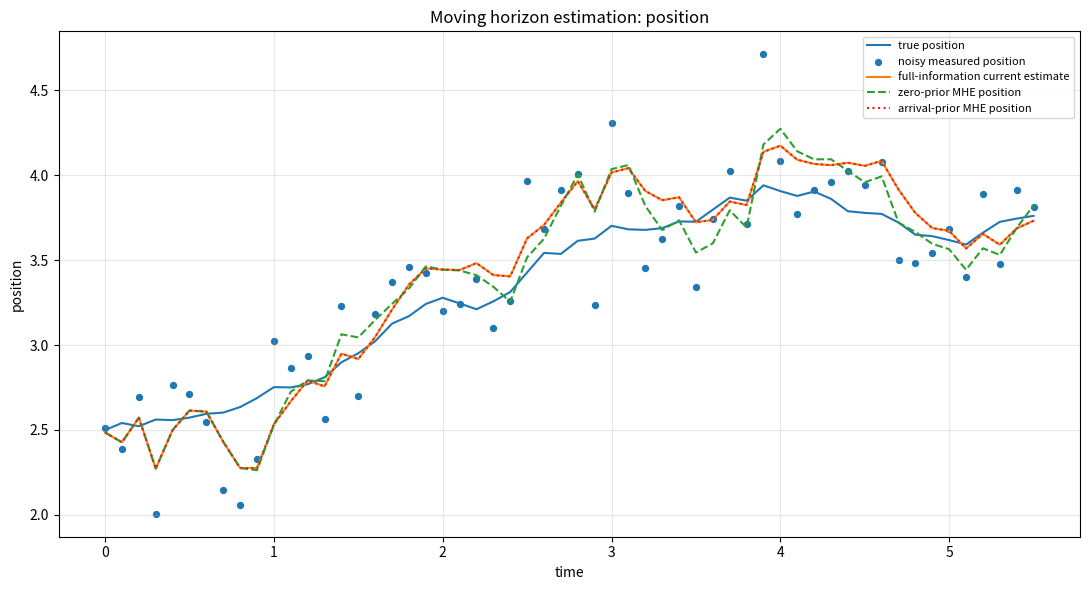
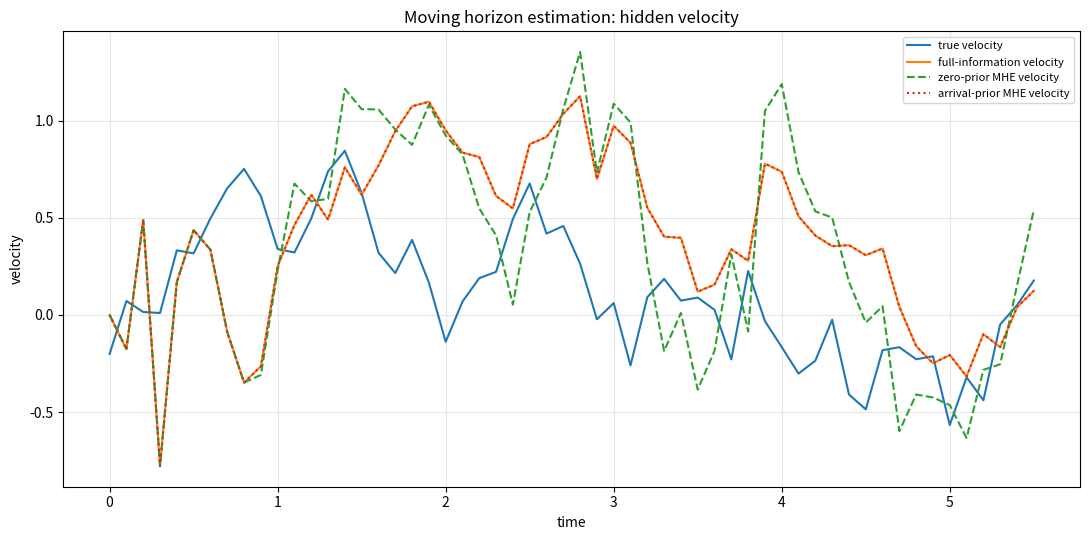
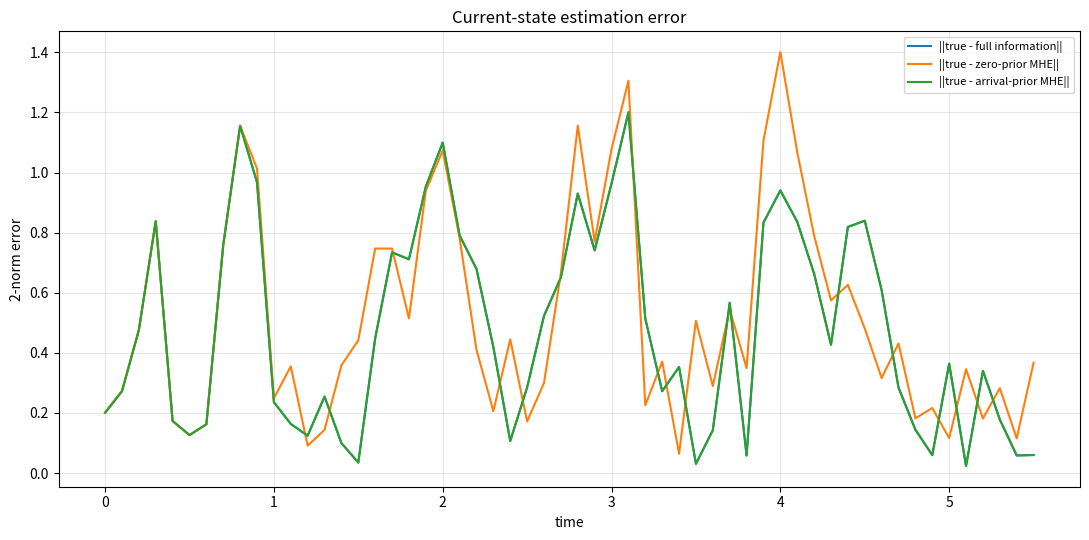
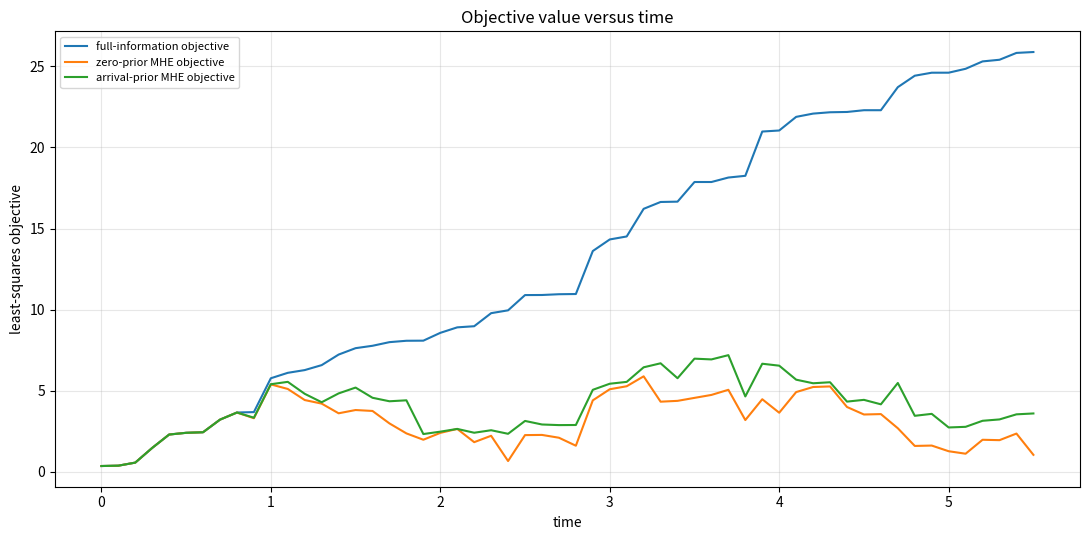
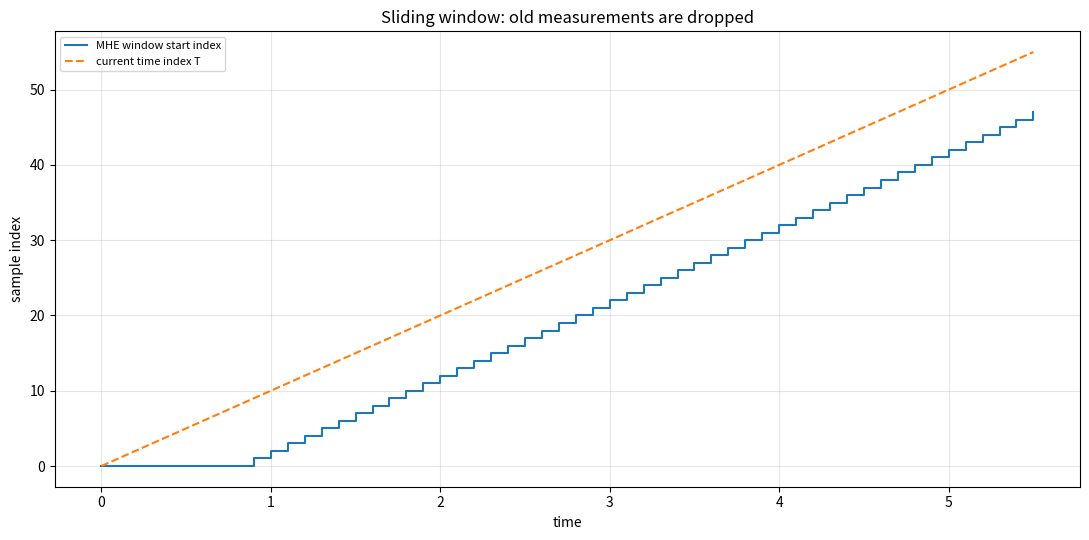
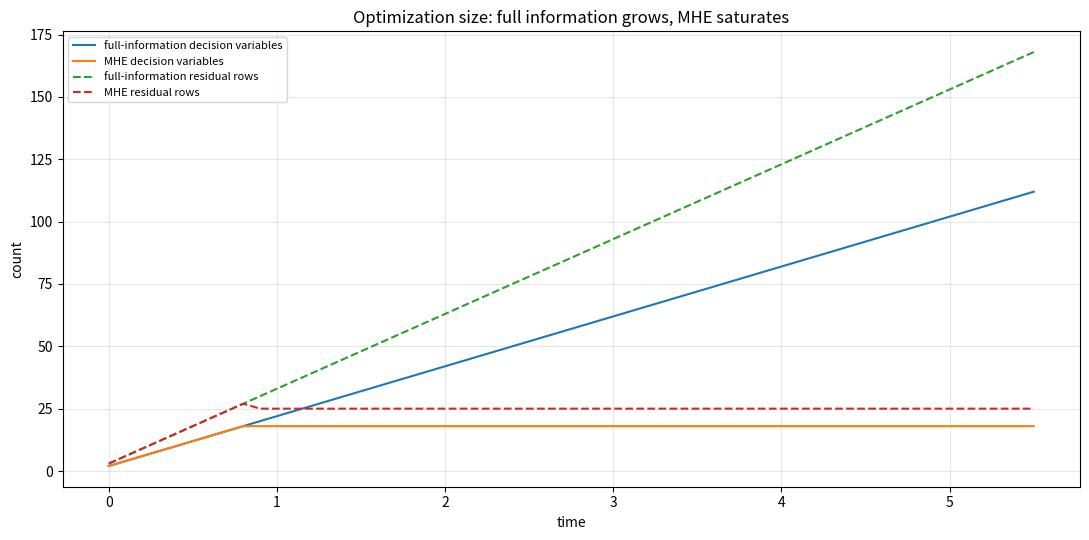

Write the Python code that produced these figures, in order.
#!/usr/bin/env python3
# -*- coding: utf-8 -*-
from __future__ import annotations

"""
moving_horizon_estimation.py

Sandbox for Rawlings/Mayne/Diehl, Section 1.4.4: Moving Horizon Estimation.

MHE replaces the growing full-information least-squares problem with a sliding
window problem. At final time T, estimate only

    x(T-N), x(T-N+1), ..., x(T)

using only the recent measurements

    y(T-N), y(T-N+1), ..., y(T).

This script demonstrates two useful versions:

1. zero-prior MHE, close to the compact introductory cost in Section 1.4.4:

      1/2 sum |x(k+1) - A x(k) - B u(k)|^2_{Q^{-1}}
    + 1/2 sum |y(k) - C x(k)|^2_{R^{-1}}

2. arrival-prior MHE, which adds a prior at the left edge of the window:

      1/2 |x(T-N) - x_arr(T-N)|^2_{P_arr^{-1}} + window costs

The known engineering input B u(k) is included. Set B or u to zero to recover
the compact textbook form.

Default output directory:
    out/moving_horizon_estimation

Run:
    python moving_horizon_estimation.py

Optional:
    python moving_horizon_estimation.py --steps 55 --horizon 8 --seed 11 --out out/moving_horizon_estimation
"""

from dataclasses import dataclass
from pathlib import Path
from typing import Any
import argparse
import csv
import json
import time

import numpy as np


@dataclass(frozen=True)
class MHEProblem:
    A: np.ndarray
    B: np.ndarray
    C: np.ndarray
    Q: np.ndarray
    R: np.ndarray
    xbar0: np.ndarray
    P0: np.ndarray
    x0_true: np.ndarray
    U: np.ndarray
    dt: float
    horizon: int
    state_names: list[str]
    output_names: list[str]
    input_names: list[str]

    @property
    def nx(self) -> int:
        return int(self.A.shape[0])

    @property
    def nu(self) -> int:
        return int(self.B.shape[1])

    @property
    def ny(self) -> int:
        return int(self.C.shape[0])

    @property
    def steps(self) -> int:
        return int(self.U.shape[0])


def arr(value: Any) -> np.ndarray:
    return np.asarray(value, dtype=float)


def mat_to_str(M: np.ndarray, precision: int = 6) -> str:
    return np.array2string(np.asarray(M, dtype=float), precision=precision, suppress_small=False)


def as_jsonable(value: Any) -> Any:
    if isinstance(value, np.ndarray):
        return value.tolist()
    if isinstance(value, (np.floating, np.integer)):
        return value.item()
    if isinstance(value, dict):
        return {str(k): as_jsonable(v) for k, v in value.items()}
    if isinstance(value, (list, tuple)):
        return [as_jsonable(v) for v in value]
    return value


def sqrt_information(cov: np.ndarray) -> np.ndarray:
    info = np.linalg.inv(cov)
    L = np.linalg.cholesky(info)  # info = L L.T
    return L.T


def weighted_norm_sq(residual: np.ndarray, cov: np.ndarray) -> float:
    r = np.asarray(residual, dtype=float).reshape(-1)
    return float(r.T @ np.linalg.inv(cov) @ r)


def default_problem(steps: int = 55, horizon: int = 8) -> MHEProblem:
    dt = 0.1
    A = arr([[1.0, dt], [0.0, 1.0]])
    B = arr([[0.5 * dt * dt], [dt]])
    C = arr([[1.0, 0.0]])

    # Q penalizes model mismatch x(k+1)-Ax(k)-Bu(k).
    # Smaller covariance => larger least-squares weight.
    Q = arr([[0.0025, 0.0], [0.0, 0.0400]])
    R = arr([[0.09]])

    # Intentionally poor prior so the window/arrival-cost behavior is visible.
    xbar0 = arr([0.0, 0.0])
    P0 = arr([[9.0, 0.0], [0.0, 4.0]])
    x0_true = arr([2.5, -0.2])

    t = np.arange(steps) * dt
    U = (0.60 * np.sin(0.50 * t) - 0.25 * (t > 2.8) + 0.18 * (t > 4.2)).reshape(-1, 1)

    return MHEProblem(
        A=A,
        B=B,
        C=C,
        Q=Q,
        R=R,
        xbar0=xbar0,
        P0=P0,
        x0_true=x0_true,
        U=U,
        dt=dt,
        horizon=horizon,
        state_names=["position", "velocity"],
        output_names=["measured_position"],
        input_names=["acceleration_command"],
    )


def simulate_truth(problem: MHEProblem, seed: int) -> dict[str, np.ndarray]:
    rng = np.random.default_rng(seed)
    T = problem.steps
    X_true = np.zeros((T + 1, problem.nx))
    Y = np.zeros((T + 1, problem.ny))
    W = np.zeros((T, problem.nx))
    V = np.zeros((T + 1, problem.ny))
    X_true[0] = problem.x0_true

    for k in range(T + 1):
        V[k] = rng.multivariate_normal(np.zeros(problem.ny), problem.R)
        Y[k] = problem.C @ X_true[k] + V[k]
        if k < T:
            W[k] = rng.multivariate_normal(np.zeros(problem.nx), problem.Q)
            X_true[k + 1] = problem.A @ X_true[k] + problem.B @ problem.U[k] + W[k]
    return {"X_true": X_true, "Y": Y, "W": W, "V": V}


def recursive_arrival_priors(problem: MHEProblem, Y: np.ndarray) -> dict[str, np.ndarray]:
    """Kalman/RLS recursion used only to supply an arrival prior for MHE."""
    T = problem.steps
    nx, ny = problem.nx, problem.ny
    x_minus = np.zeros((T + 1, nx))
    x_plus = np.zeros((T + 1, nx))
    P_minus = np.zeros((T + 1, nx, nx))
    P_plus = np.zeros((T + 1, nx, nx))
    L = np.zeros((T + 1, nx, ny))
    innovation = np.zeros((T + 1, ny))

    x_minus[0] = problem.xbar0
    P_minus[0] = problem.P0
    for k in range(T + 1):
        innovation[k] = Y[k] - problem.C @ x_minus[k]
        S = problem.C @ P_minus[k] @ problem.C.T + problem.R
        L[k] = P_minus[k] @ problem.C.T @ np.linalg.inv(S)
        x_plus[k] = x_minus[k] + L[k] @ innovation[k]
        P_plus[k] = P_minus[k] - L[k] @ problem.C @ P_minus[k]
        P_plus[k] = 0.5 * (P_plus[k] + P_plus[k].T)
        if k < T:
            x_minus[k + 1] = problem.A @ x_plus[k] + problem.B @ problem.U[k]
            P_minus[k + 1] = problem.A @ P_plus[k] @ problem.A.T + problem.Q
            P_minus[k + 1] = 0.5 * (P_minus[k + 1] + P_minus[k + 1].T)
    return {"x_minus": x_minus, "x_plus": x_plus, "P_minus": P_minus, "P_plus": P_plus, "L": L, "innovation": innovation}


def build_window_system(
    problem: MHEProblem,
    Y: np.ndarray,
    start: int,
    end: int,
    prior_mean: np.ndarray | None,
    prior_cov: np.ndarray | None,
) -> dict[str, np.ndarray]:
    """Build weighted residual E z = d for a window x(start)..x(end)."""
    nx, ny = problem.nx, problem.ny
    Lwin = end - start
    nstates = Lwin + 1
    prior_rows = nx if prior_mean is not None and prior_cov is not None else 0
    nrows = prior_rows + Lwin * nx + nstates * ny
    nvars = nstates * nx
    E = np.zeros((nrows, nvars))
    d = np.zeros(nrows)
    row = 0

    if prior_rows:
        WP = sqrt_information(prior_cov)
        E[row:row + nx, 0:nx] = WP
        d[row:row + nx] = WP @ prior_mean
        row += nx

    WQ = sqrt_information(problem.Q)
    for k in range(start, end):
        local = k - start
        c0 = local * nx
        c1 = (local + 1) * nx
        E[row:row + nx, c0:c0 + nx] = WQ @ (-problem.A)
        E[row:row + nx, c1:c1 + nx] = WQ
        d[row:row + nx] = WQ @ (problem.B @ problem.U[k])
        row += nx

    WR = sqrt_information(problem.R)
    for k in range(start, end + 1):
        local = k - start
        c = local * nx
        E[row:row + ny, c:c + nx] = WR @ problem.C
        d[row:row + ny] = WR @ Y[k]
        row += ny

    H = E.T @ E
    g = E.T @ d
    return {"E": E, "d": d, "H": H, "g": g}


def solve_window(
    problem: MHEProblem,
    Y: np.ndarray,
    start: int,
    end: int,
    prior_mean: np.ndarray | None = None,
    prior_cov: np.ndarray | None = None,
) -> dict[str, Any]:
    sys = build_window_system(problem, Y, start, end, prior_mean, prior_cov)
    tic = time.perf_counter()
    z = np.linalg.solve(sys["H"], sys["g"])
    solve_seconds = time.perf_counter() - tic
    X = z.reshape(end - start + 1, problem.nx)
    residual = sys["E"] @ z - sys["d"]
    objective = 0.5 * float(residual.T @ residual)
    bd = objective_breakdown_window(problem, X, Y, start, end, prior_mean, prior_cov)
    return {**sys, "z": z, "X": X, "residual": residual, "objective": objective, "start": start, "end": end, "solve_seconds": solve_seconds, "breakdown": bd}


def objective_breakdown_window(
    problem: MHEProblem,
    X: np.ndarray,
    Y: np.ndarray,
    start: int,
    end: int,
    prior_mean: np.ndarray | None,
    prior_cov: np.ndarray | None,
) -> dict[str, Any]:
    prior_cost = 0.0
    prior_residual = np.zeros(problem.nx)
    if prior_mean is not None and prior_cov is not None:
        prior_residual = X[0] - prior_mean
        prior_cost = 0.5 * weighted_norm_sq(prior_residual, prior_cov)

    process_costs = []
    process_residuals = []
    for k in range(start, end):
        local = k - start
        r = X[local + 1] - problem.A @ X[local] - problem.B @ problem.U[k]
        process_residuals.append(r)
        process_costs.append(0.5 * weighted_norm_sq(r, problem.Q))

    measurement_costs = []
    measurement_residuals = []
    for k in range(start, end + 1):
        local = k - start
        r = Y[k] - problem.C @ X[local]
        measurement_residuals.append(r)
        measurement_costs.append(0.5 * weighted_norm_sq(r, problem.R))

    return {
        "prior_residual": prior_residual,
        "prior_cost": float(prior_cost),
        "process_residuals": np.asarray(process_residuals),
        "process_costs": np.asarray(process_costs),
        "measurement_residuals": np.asarray(measurement_residuals),
        "measurement_costs": np.asarray(measurement_costs),
        "process_cost_total": float(np.sum(process_costs)),
        "measurement_cost_total": float(np.sum(measurement_costs)),
        "total_cost": float(prior_cost + np.sum(process_costs) + np.sum(measurement_costs)),
    }


def run_mhe(problem: MHEProblem, Y: np.ndarray) -> dict[str, Any]:
    T = problem.steps
    N = problem.horizon
    priors = recursive_arrival_priors(problem, Y)
    X_full_current = np.zeros((T + 1, problem.nx))
    X_mhe_zero = np.zeros((T + 1, problem.nx))
    X_mhe_arrival = np.zeros((T + 1, problem.nx))
    objectives_full = np.zeros(T + 1)
    objectives_zero = np.zeros(T + 1)
    objectives_arrival = np.zeros(T + 1)
    rows_full = np.zeros(T + 1, dtype=int)
    rows_mhe = np.zeros(T + 1, dtype=int)
    vars_full = np.zeros(T + 1, dtype=int)
    vars_mhe = np.zeros(T + 1, dtype=int)
    solve_time_full = np.zeros(T + 1)
    solve_time_zero = np.zeros(T + 1)
    solve_time_arrival = np.zeros(T + 1)
    starts = np.zeros(T + 1, dtype=int)
    snapshots: dict[int, dict[str, Any]] = {}

    snapshot_times = sorted(set([0, min(3, T), min(N, T), min(N + 4, T), min(2 * N, T), T]))

    for end in range(T + 1):
        # Full information estimate at current time end.
        full = solve_window(problem, Y, 0, end, problem.xbar0, problem.P0)
        X_full_current[end] = full["X"][-1]
        objectives_full[end] = full["objective"]
        rows_full[end] = full["E"].shape[0]
        vars_full[end] = full["E"].shape[1]
        solve_time_full[end] = full["solve_seconds"]

        start = max(0, end - N)
        starts[end] = start

        # Zero-prior MHE: while window is filling, include initial prior to avoid
        # underdetermined early problems. Once full, drop the early data completely.
        if start == 0:
            zero_prior_mean = problem.xbar0
            zero_prior_cov = problem.P0
        else:
            zero_prior_mean = None
            zero_prior_cov = None
        zero = solve_window(problem, Y, start, end, zero_prior_mean, zero_prior_cov)
        X_mhe_zero[end] = zero["X"][-1]
        objectives_zero[end] = zero["objective"]
        rows_mhe[end] = zero["E"].shape[0]
        vars_mhe[end] = zero["E"].shape[1]
        solve_time_zero[end] = zero["solve_seconds"]

        # Arrival-prior MHE: summarize old data with x_minus/P_minus at left edge.
        arrival = solve_window(problem, Y, start, end, priors["x_minus"][start], priors["P_minus"][start])
        X_mhe_arrival[end] = arrival["X"][-1]
        objectives_arrival[end] = arrival["objective"]
        solve_time_arrival[end] = arrival["solve_seconds"]

        if end in snapshot_times:
            snapshots[end] = {"full": full, "zero": zero, "arrival": arrival}

    return {
        "priors": priors,
        "X_full_current": X_full_current,
        "X_mhe_zero": X_mhe_zero,
        "X_mhe_arrival": X_mhe_arrival,
        "objectives_full": objectives_full,
        "objectives_zero": objectives_zero,
        "objectives_arrival": objectives_arrival,
        "rows_full": rows_full,
        "rows_mhe": rows_mhe,
        "vars_full": vars_full,
        "vars_mhe": vars_mhe,
        "solve_time_full": solve_time_full,
        "solve_time_zero": solve_time_zero,
        "solve_time_arrival": solve_time_arrival,
        "starts": starts,
        "snapshots": snapshots,
    }


def make_calculation_log(problem: MHEProblem, truth: dict[str, np.ndarray], result: dict[str, Any]) -> str:
    lines: list[str] = []
    T = problem.steps
    N = problem.horizon
    Y = truth["Y"]
    X_true = truth["X_true"]
    X_full = result["X_full_current"]
    X_zero = result["X_mhe_zero"]
    X_arrival = result["X_mhe_arrival"]
    starts = result["starts"]

    lines.append("Moving Horizon Estimation Calculation Log")
    lines.append("Rawlings/Mayne/Diehl Section 1.4.4 sandbox")
    lines.append("")
    lines.append("MHE idea implemented")
    lines.append("  At time T, estimate x(T-N), ..., x(T) using only y(T-N), ..., y(T).")
    lines.append("  Full-information estimation keeps growing from y(0), ..., y(T).")
    lines.append("  MHE keeps the optimization size bounded once T > N.")
    lines.append("")
    lines.append("Zero-prior MHE objective after the window is full")
    lines.append("  minimize over x(T-N), ..., x(T):")
    lines.append("    1/2 sum_{k=T-N}^{T-1} |x(k+1)-A x(k)-B u(k)|^2_{Q^{-1}}")
    lines.append("  + 1/2 sum_{k=T-N}^{T}   |y(k)-C x(k)|^2_{R^{-1}}")
    lines.append("")
    lines.append("Arrival-prior MHE objective")
    lines.append("  Adds 1/2 |x(T-N)-x_arr(T-N)|^2_{P_arr^{-1}} to summarize old data.")
    lines.append("  The arrival prior in this sandbox is generated by the recursive LS/Kalman update.")
    lines.append("")
    lines.append("Matrices")
    for name, M in [("A", problem.A), ("B", problem.B), ("C", problem.C), ("Q", problem.Q), ("R", problem.R), ("xbar0", problem.xbar0), ("P0", problem.P0)]:
        lines.append(f"{name} = {mat_to_str(M)}")
    lines.append(f"N = moving horizon length = {N}")
    lines.append(f"T_final = {T}")
    lines.append("")
    lines.append("Final-time comparison")
    lines.append(f"  true x(T)              = {mat_to_str(X_true[-1])}")
    lines.append(f"  full-information x(T)  = {mat_to_str(X_full[-1])}")
    lines.append(f"  zero-prior MHE x(T)    = {mat_to_str(X_zero[-1])}")
    lines.append(f"  arrival-prior MHE x(T) = {mat_to_str(X_arrival[-1])}")
    lines.append(f"  |full - zero|          = {np.linalg.norm(X_full[-1] - X_zero[-1]):.12g}")
    lines.append(f"  |full - arrival|       = {np.linalg.norm(X_full[-1] - X_arrival[-1]):.12g}")
    lines.append(f"  |true - arrival|       = {np.linalg.norm(X_true[-1] - X_arrival[-1]):.12g}")
    lines.append("")
    lines.append("Problem-size comparison at final time")
    lines.append(f"  full information variables = {result['vars_full'][-1]} ; rows = {result['rows_full'][-1]}")
    lines.append(f"  MHE variables              = {result['vars_mhe'][-1]} ; rows = {result['rows_mhe'][-1]}")
    lines.append("  This is the computational point of MHE: full-information grows; MHE saturates.")
    lines.append("")

    for end, pack in result["snapshots"].items():
        start = int(starts[end])
        lines.append("-" * 78)
        lines.append(f"Current time T = {end}, window start = {start}, samples in window = {end - start + 1}")
        lines.append(f"time interval = [{start * problem.dt:.3f}, {end * problem.dt:.3f}] seconds")
        lines.append(f"measurement y(T) = {mat_to_str(Y[end])}")
        lines.append(f"true x(T)       = {mat_to_str(X_true[end])}")
        lines.append("")
        for label in ["full", "zero", "arrival"]:
            sol = pack[label]
            bd = sol["breakdown"]
            Xw = sol["X"]
            lines.append(f"{label.upper()} solution")
            lines.append(f"  estimated left-edge x({sol['start']}) = {mat_to_str(Xw[0])}")
            lines.append(f"  estimated current  x({sol['end']}) = {mat_to_str(Xw[-1])}")
            lines.append(f"  E shape = {sol['E'].shape}; H shape = {sol['H'].shape}; g shape = {sol['g'].shape}")
            lines.append(f"  objective = {sol['objective']:.12g}")
            lines.append(f"  prior cost       = {bd['prior_cost']:.12g}")
            lines.append(f"  process cost     = {bd['process_cost_total']:.12g}")
            lines.append(f"  measurement cost = {bd['measurement_cost_total']:.12g}")
            lines.append(f"  error true-current minus estimate = {mat_to_str(X_true[end] - Xw[-1])}")
            if sol["end"] > sol["start"]:
                lines.append(f"  first process residual in window = {mat_to_str(bd['process_residuals'][0])}")
            lines.append(f"  first measurement residual in window = {mat_to_str(bd['measurement_residuals'][0])}")
            lines.append("")

    lines.append("-" * 78)
    lines.append("Engineering interpretation")
    lines.append("  Full information estimation uses all data from startup. Accurate, but the matrix grows every sample.")
    lines.append("  Moving horizon estimation throws away old raw measurements and solves a fixed-size problem.")
    lines.append("  Zero-prior MHE literally forgets old data once it leaves the window.")
    lines.append("  Arrival-prior MHE keeps a compressed memory of old data at the left edge of the window.")
    lines.append("  This is the estimator-side cousin of MPC: slide a window, optimize, use the current estimate, repeat.")
    return "\n".join(lines) + "\n"


def write_outputs(out_dir: Path, problem: MHEProblem, truth: dict[str, np.ndarray], result: dict[str, Any], log_text: str) -> dict[str, Path]:
    out_dir.mkdir(parents=True, exist_ok=True)
    stem = "moving_horizon_estimation"
    paths: dict[str, Path] = {}
    T = problem.steps
    time_grid = np.arange(T + 1) * problem.dt
    X_true = truth["X_true"]
    Y = truth["Y"]
    X_full = result["X_full_current"]
    X_zero = result["X_mhe_zero"]
    X_arrival = result["X_mhe_arrival"]

    log_path = out_dir / f"{stem}_calculation_log.txt"
    log_path.write_text(log_text, encoding="utf-8")
    paths["calculation_log"] = log_path

    results_path = out_dir / f"{stem}_results.json"
    payload = {
        "title": "Moving Horizon Estimation sandbox",
        "section": "Rawlings/Mayne/Diehl Section 1.4.4",
        "dt": problem.dt,
        "steps": problem.steps,
        "horizon": problem.horizon,
        "A": problem.A,
        "B": problem.B,
        "C": problem.C,
        "Q": problem.Q,
        "R": problem.R,
        "xbar0": problem.xbar0,
        "P0": problem.P0,
        "time": time_grid,
        "X_true": X_true,
        "Y": Y,
        "U": problem.U,
        "X_full_current": X_full,
        "X_mhe_zero": X_zero,
        "X_mhe_arrival": X_arrival,
        "objectives_full": result["objectives_full"],
        "objectives_zero": result["objectives_zero"],
        "objectives_arrival": result["objectives_arrival"],
        "window_starts": result["starts"],
        "vars_full": result["vars_full"],
        "vars_mhe": result["vars_mhe"],
        "rows_full": result["rows_full"],
        "rows_mhe": result["rows_mhe"],
    }
    results_path.write_text(json.dumps(as_jsonable(payload), indent=2), encoding="utf-8")
    paths["results_json"] = results_path

    csv_path = out_dir / f"{stem}_timeseries.csv"
    with csv_path.open("w", encoding="utf-8", newline="") as f:
        writer = csv.writer(f)
        writer.writerow([
            "time", "true_position", "true_velocity", "measurement_position",
            "full_position", "full_velocity", "mhe_zero_position", "mhe_zero_velocity",
            "mhe_arrival_position", "mhe_arrival_velocity", "window_start",
            "objective_full", "objective_zero", "objective_arrival", "vars_full", "vars_mhe",
        ])
        for k in range(T + 1):
            writer.writerow([
                time_grid[k], X_true[k, 0], X_true[k, 1], Y[k, 0],
                X_full[k, 0], X_full[k, 1], X_zero[k, 0], X_zero[k, 1],
                X_arrival[k, 0], X_arrival[k, 1], result["starts"][k],
                result["objectives_full"][k], result["objectives_zero"][k], result["objectives_arrival"][k],
                result["vars_full"][k], result["vars_mhe"][k],
            ])
    paths["timeseries_csv"] = csv_path

    import matplotlib.pyplot as plt

    fig, ax = plt.subplots(figsize=(11, 6))
    ax.plot(time_grid, X_true[:, 0], label="true position")
    ax.scatter(time_grid, Y[:, 0], s=18, label="noisy measured position")
    ax.plot(time_grid, X_full[:, 0], label="full-information current estimate")
    ax.plot(time_grid, X_zero[:, 0], linestyle="--", label="zero-prior MHE position")
    ax.plot(time_grid, X_arrival[:, 0], linestyle=":", label="arrival-prior MHE position")
    ax.set_title("Moving horizon estimation: position")
    ax.set_xlabel("time")
    ax.set_ylabel("position")
    ax.grid(True, alpha=0.3)
    ax.legend(loc="best", fontsize=8)
    fig.tight_layout()
    path = out_dir / f"{stem}_position.png"
    fig.savefig(path, dpi=160)
    paths["position_plot"] = path
    plt.close(fig)

    fig, ax = plt.subplots(figsize=(11, 5.5))
    ax.plot(time_grid, X_true[:, 1], label="true velocity")
    ax.plot(time_grid, X_full[:, 1], label="full-information velocity")
    ax.plot(time_grid, X_zero[:, 1], linestyle="--", label="zero-prior MHE velocity")
    ax.plot(time_grid, X_arrival[:, 1], linestyle=":", label="arrival-prior MHE velocity")
    ax.set_title("Moving horizon estimation: hidden velocity")
    ax.set_xlabel("time")
    ax.set_ylabel("velocity")
    ax.grid(True, alpha=0.3)
    ax.legend(loc="best", fontsize=8)
    fig.tight_layout()
    path = out_dir / f"{stem}_velocity.png"
    fig.savefig(path, dpi=160)
    paths["velocity_plot"] = path
    plt.close(fig)

    fig, ax = plt.subplots(figsize=(11, 5.5))
    ax.plot(time_grid, np.linalg.norm(X_true - X_full, axis=1), label="||true - full information||")
    ax.plot(time_grid, np.linalg.norm(X_true - X_zero, axis=1), label="||true - zero-prior MHE||")
    ax.plot(time_grid, np.linalg.norm(X_true - X_arrival, axis=1), label="||true - arrival-prior MHE||")
    ax.set_title("Current-state estimation error")
    ax.set_xlabel("time")
    ax.set_ylabel("2-norm error")
    ax.grid(True, alpha=0.3)
    ax.legend(loc="best", fontsize=8)
    fig.tight_layout()
    path = out_dir / f"{stem}_errors.png"
    fig.savefig(path, dpi=160)
    paths["errors_plot"] = path
    plt.close(fig)

    fig, ax = plt.subplots(figsize=(11, 5.5))
    ax.plot(time_grid, result["objectives_full"], label="full-information objective")
    ax.plot(time_grid, result["objectives_zero"], label="zero-prior MHE objective")
    ax.plot(time_grid, result["objectives_arrival"], label="arrival-prior MHE objective")
    ax.set_title("Objective value versus time")
    ax.set_xlabel("time")
    ax.set_ylabel("least-squares objective")
    ax.grid(True, alpha=0.3)
    ax.legend(loc="best", fontsize=8)
    fig.tight_layout()
    path = out_dir / f"{stem}_objectives.png"
    fig.savefig(path, dpi=160)
    paths["objectives_plot"] = path
    plt.close(fig)

    fig, ax = plt.subplots(figsize=(11, 5.5))
    ax.step(time_grid, result["starts"], where="post", label="MHE window start index")
    ax.plot(time_grid, np.arange(T + 1), linestyle="--", label="current time index T")
    ax.set_title("Sliding window: old measurements are dropped")
    ax.set_xlabel("time")
    ax.set_ylabel("sample index")
    ax.grid(True, alpha=0.3)
    ax.legend(loc="best", fontsize=8)
    fig.tight_layout()
    path = out_dir / f"{stem}_window_indices.png"
    fig.savefig(path, dpi=160)
    paths["window_indices_plot"] = path
    plt.close(fig)

    fig, ax = plt.subplots(figsize=(11, 5.5))
    ax.plot(time_grid, result["vars_full"], label="full-information decision variables")
    ax.plot(time_grid, result["vars_mhe"], label="MHE decision variables")
    ax.plot(time_grid, result["rows_full"], linestyle="--", label="full-information residual rows")
    ax.plot(time_grid, result["rows_mhe"], linestyle="--", label="MHE residual rows")
    ax.set_title("Optimization size: full information grows, MHE saturates")
    ax.set_xlabel("time")
    ax.set_ylabel("count")
    ax.grid(True, alpha=0.3)
    ax.legend(loc="best", fontsize=8)
    fig.tight_layout()
    path = out_dir / f"{stem}_problem_size.png"
    fig.savefig(path, dpi=160)
    paths["problem_size_plot"] = path
    plt.close(fig)

    return paths


def parse_args() -> argparse.Namespace:
    parser = argparse.ArgumentParser(description="Run a moving-horizon-estimation sandbox.")
    parser.add_argument("--steps", type=int, default=55, help="Number of simulated transitions")
    parser.add_argument("--horizon", type=int, default=8, help="MHE window length N")
    parser.add_argument("--seed", type=int, default=11, help="Random seed for synthetic data")
    parser.add_argument("--out", type=str, default="out/moving_horizon_estimation", help="Output directory")
    return parser.parse_args()


def main() -> int:
    args = parse_args()
    problem = default_problem(steps=args.steps, horizon=args.horizon)
    truth = simulate_truth(problem, seed=args.seed)
    result = run_mhe(problem, truth["Y"])
    log_text = make_calculation_log(problem, truth, result)
    paths = write_outputs(Path(args.out), problem, truth, result, log_text)
    print("Moving horizon estimation run complete.")
    for key, path in paths.items():
        print(f"{key}: {path}")
    return 0


if __name__ == "__main__":
    raise SystemExit(main())
